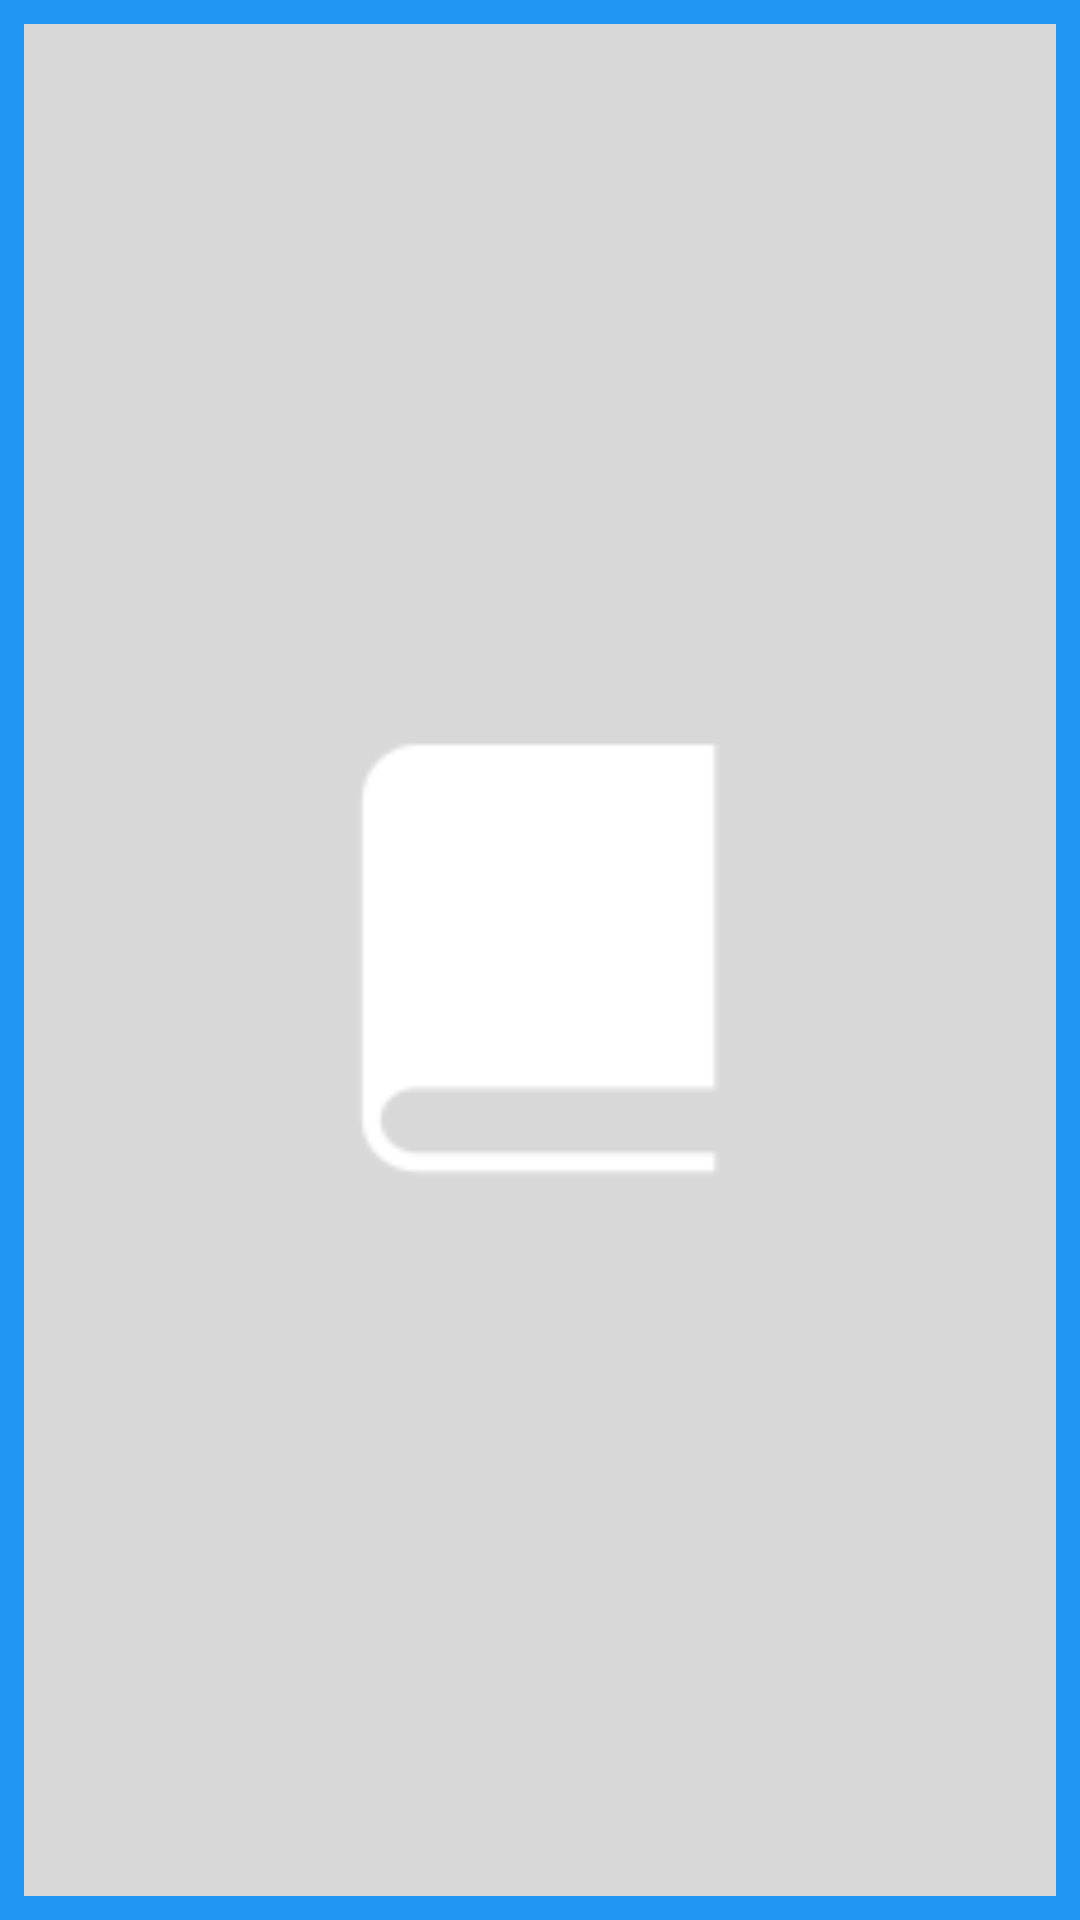

Reconstruct the res/layout file that produces this screen, plus the resources it refers to.
<!-- AndroidManifest.xml: application theme AppTheme -->
<!-- res/layout/book_thought_widget.xml -->
<RelativeLayout xmlns:android="http://schemas.android.com/apk/res/android"
    android:layout_width="match_parent"
    android:layout_height="match_parent"
    android:background="@color/colorPrimary"
    android:padding="@dimen/widget_margin">

    <TextView
        android:id="@+id/appwidget_text"
        android:layout_width="match_parent"
        android:layout_height="wrap_content"
        android:layout_margin="8dp"
        android:background="@color/colorPrimary"
        android:contentDescription="@string/this_is_the_start_new"
        android:text="@string/this_is_the_start_new"
        android:textColor="@color/white"
        android:textSize="24sp"
        android:textStyle="bold|italic"
        android:textAlignment="center"/>

    <ImageView
        android:id="@+id/appwidget_image"
        android:layout_width="match_parent"
        android:layout_height="match_parent"
        android:src="@drawable/defaultbook"
        android:contentDescription="@string/image_of_favorite_book"
        android:scaleType="centerCrop"/>

</RelativeLayout>
<!-- resources referenced by this layout -->
<resources>
  <color name="colorPrimary">#2196F3</color>
  <color name="white">#ffffff</color>
  <dimen name="widget_margin">8dp</dimen>
  <!-- drawable defaultbook: png bitmap (drawable-v24, 3870 bytes) -->
  <string name="image_of_favorite_book">image of favorite book</string>
  <string name="this_is_the_start_new">this is the start new</string>
  <style name="AppTheme" parent="Theme.AppCompat.NoActionBar">
          
          <item name="colorPrimary">@color/colorPrimary</item>
          <item name="colorPrimaryDark">@color/colorPrimaryDark</item>
          <item name="colorAccent">@color/colorAccent</item>
      </style>
  <color name="colorPrimaryDark">#1976D2</color>
  <color name="colorAccent">#FF5722</color>
</resources>
